6-way image classification set "testgit" from GitHub (vmohana/testgit); label vocabulary: centred, hexagonal, noise, oblique, rectangular, square.

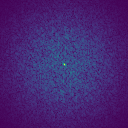
Label: noise

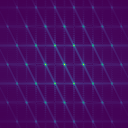
Label: hexagonal

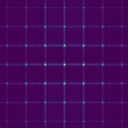
Label: square

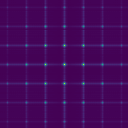
Label: rectangular

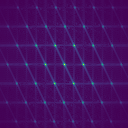
Label: centred

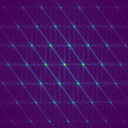
Label: oblique
